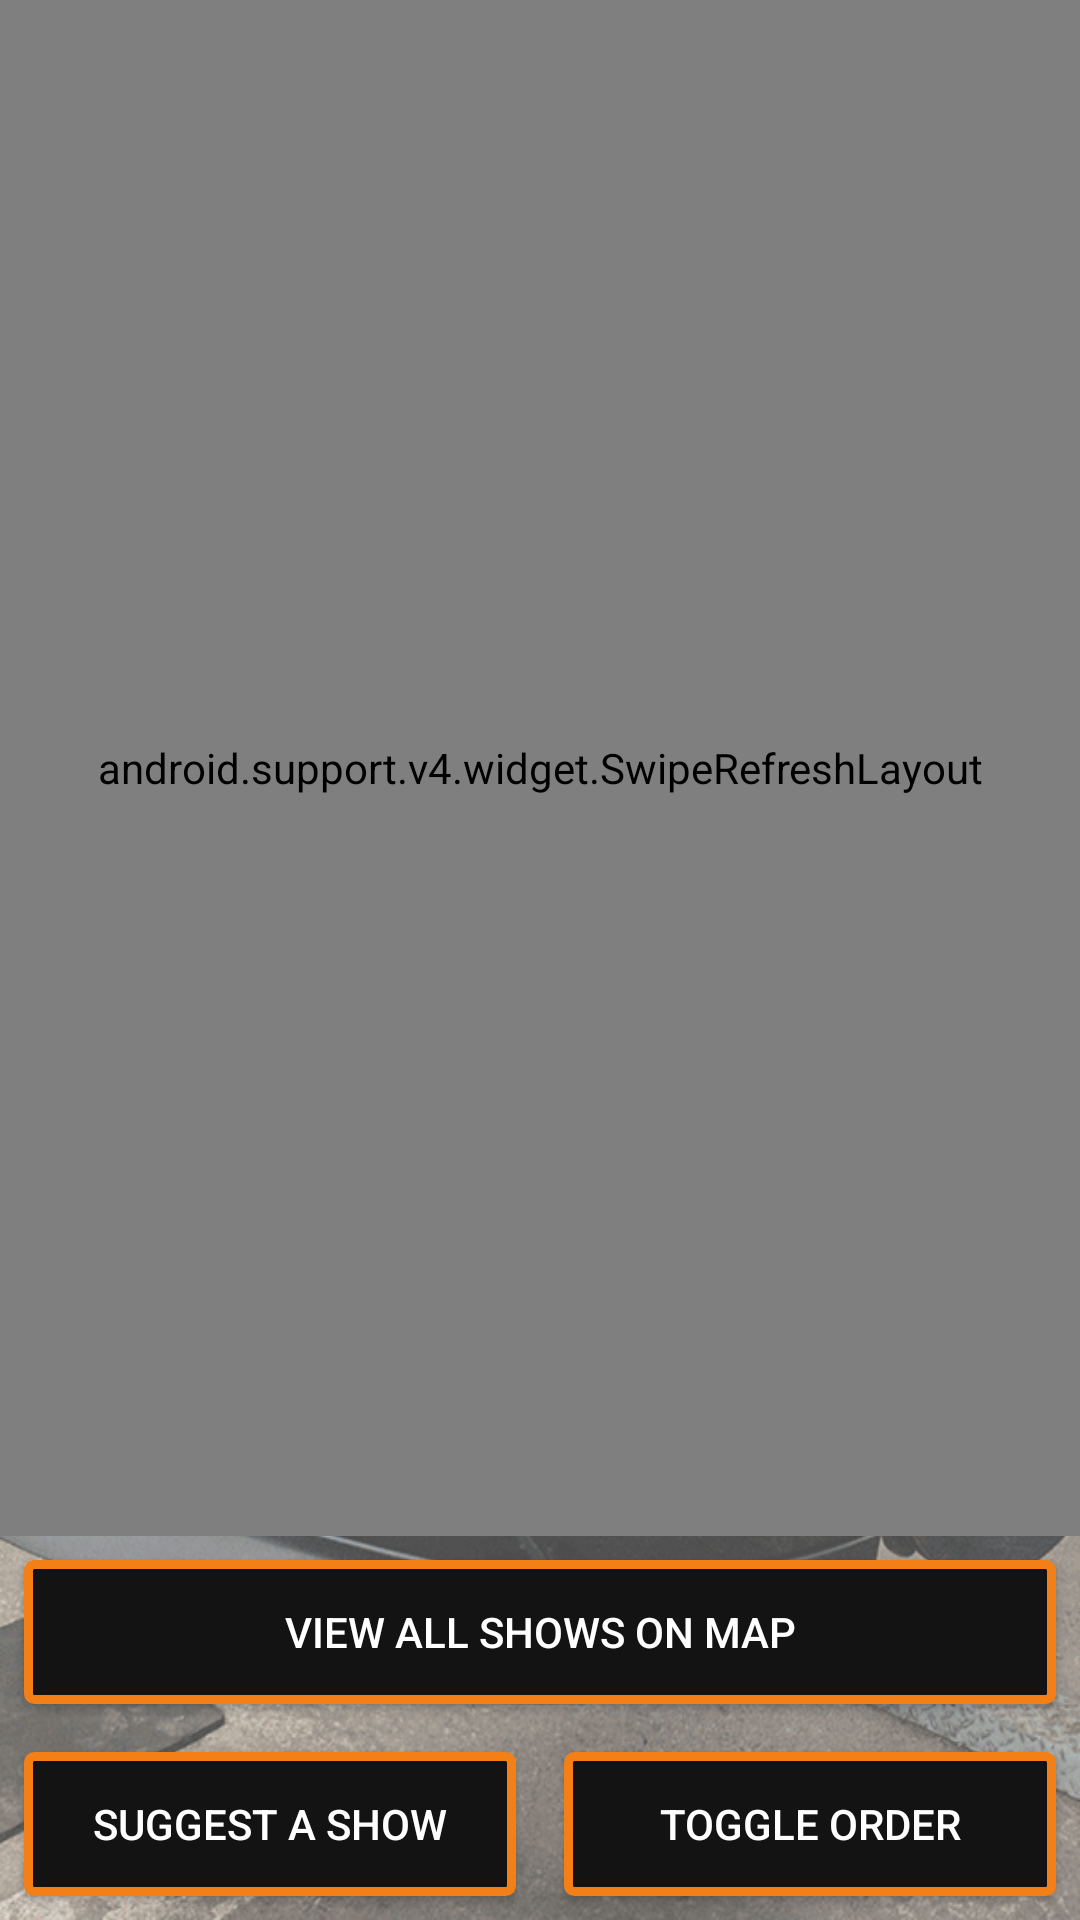

Write the Android layout XML for this screen, with the resource values it uses.
<!-- AndroidManifest.xml: application theme AppTheme -->
<!-- res/layout/activity_car_shows.xml -->
<?xml version="1.0" encoding="utf-8"?>
<LinearLayout xmlns:android="http://schemas.android.com/apk/res/android"
    xmlns:tools="http://schemas.android.com/tools"
    android:id="@+id/main"
    android:layout_width="match_parent"
    android:layout_height="match_parent"
    android:background="@drawable/background_portrait"
    android:orientation="vertical"
    android:scaleType="fitXY"
    tools:context=".CarShows">

    <LinearLayout
        android:layout_width="match_parent"
        android:layout_height="match_parent"
        android:layout_weight="1"
        android:orientation="vertical">

        <android.support.v4.widget.SwipeRefreshLayout
            android:id="@+id/swipeContainer"
            android:layout_width="match_parent"
            android:layout_height="match_parent">

            <ListView
                android:id="@+id/listShows"
                android:layout_width="match_parent"
                android:layout_height="match_parent"
                android:layout_marginEnd="8dp"
                android:layout_marginLeft="8dp"
                android:layout_marginRight="8dp"
                android:layout_marginStart="8dp"
                android:layout_marginTop="8dp"
                android:layout_weight="1"
                android:alpha="0.8"
                android:dividerHeight="5dp" />

        </android.support.v4.widget.SwipeRefreshLayout>

    </LinearLayout>

    <LinearLayout
        android:layout_width="match_parent"
        android:layout_height="wrap_content"
        android:layout_weight="0"
        android:orientation="vertical">

        <Button
            android:id="@+id/seeShowsMaps"
            android:layout_width="match_parent"
            android:layout_height="wrap_content"
            android:layout_marginBottom="8dp"
            android:layout_marginEnd="8dp"
            android:layout_marginLeft="8dp"
            android:layout_marginRight="8dp"
            android:layout_marginStart="8dp"
            android:layout_marginTop="8dp"
            android:layout_weight="1"
            android:background="@drawable/rounded_corners_drkgrey_orange"
            android:onClick="viewShows"
            android:text="View All Shows on Map"
            android:textColor="@android:color/white" />

        <LinearLayout
            android:layout_width="match_parent"
            android:layout_height="match_parent"
            android:layout_weight="1"
            android:orientation="horizontal">

            <Button
                android:id="@+id/suggestShow"
                android:layout_width="match_parent"
                android:layout_height="wrap_content"
                android:layout_marginBottom="8dp"
                android:layout_marginEnd="8dp"
                android:layout_marginLeft="8dp"
                android:layout_marginRight="8dp"
                android:layout_marginStart="8dp"
                android:layout_marginTop="8dp"
                android:layout_weight="1"
                android:background="@drawable/rounded_corners_drkgrey_orange"
                android:onClick="suggestShow"
                android:text="Suggest A Show"
                android:textColor="@android:color/white" />

            <Button
                android:id="@+id/updateShows"
                android:layout_width="match_parent"
                android:layout_height="wrap_content"
                android:layout_marginBottom="8dp"
                android:layout_marginEnd="8dp"
                android:layout_marginLeft="8dp"
                android:layout_marginRight="8dp"
                android:layout_marginStart="8dp"
                android:layout_marginTop="8dp"
                android:layout_weight="1"
                android:background="@drawable/rounded_corners_drkgrey_orange"
                android:onClick="toggleSortOrder"
                android:text="Toggle Order"
                android:textColor="@android:color/white" />
        </LinearLayout>

    </LinearLayout>

</LinearLayout>
<!-- resources referenced by this layout -->
<resources>
  <!-- drawable background_portrait: png bitmap (drawable, 269232 bytes) -->
  <!-- drawable rounded_corners_drkgrey_orange (drawable) -->
  <?xml version="1.0" encoding="utf-8"?>
  <shape xmlns:android="http://schemas.android.com/apk/res/android">
  
      
      <solid android:color="@color/colorPrimaryDark" />
  
      
      <stroke
          android:width="3dp"
          android:color="@color/colorAccent" />
  
      
      <padding
          android:bottom="4dp"
          android:left="4dp"
          android:right="4dp"
          android:top="4dp" />
  
      
      <corners android:radius="2dp" />
  
  </shape>
  <style name="AppTheme" parent="Theme.AppCompat.Light.NoActionBar">
          
          <item name="colorPrimary">@color/colorPrimary</item>
          <item name="colorPrimaryDark">@color/colorPrimaryDark</item>
          <item name="colorAccent">@color/colorAccent</item>
          <item name="android:windowBackground">@color/background</item>
          <item name="android:navigationBarColor">@color/colorPrimary</item>
          <item name="android:actionBarSize">50dp</item>
      </style>
  <color name="colorPrimaryDark">#131313</color>
  <color name="colorAccent">#f57f17</color>
  <color name="colorPrimary">#212121</color>
  <color name="background">#3b3b3b</color>
</resources>
